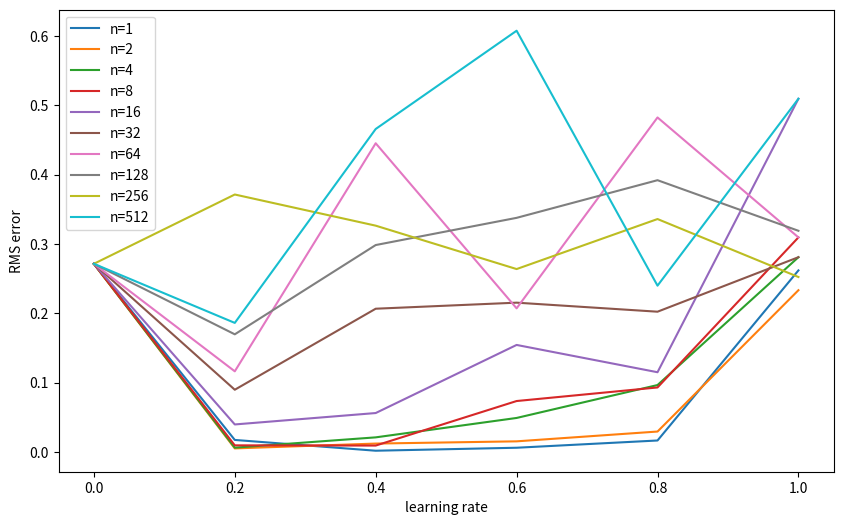

Source code (Python):
import numpy as np
np.random.seed(0)

# 19 states (not including the ending state)
NUM_STATES = 19
START = 9
END_0 = 0
END_1 = 20


class RandomWalk:

    def __init__(self, n, start=START, end=False, lr=0.1, gamma=1, debug=False):
        self.actions = ["left", "right"]
        self.state = start  # current state
        self.end = end
        self.n = n
        self.lr = lr
        self.gamma = gamma
        self.debug = debug
        # init q estimates
        self.Q_values = {}
        for i in range(NUM_STATES + 2):
            self.Q_values[i] = {}
            for a in self.actions:
                if i in [END_0, END_1]:
                    # explicitly set end state values
                    if i == END_0:
                        self.Q_values[i][a] = -1
                    else:
                        self.Q_values[i][a] = 1
                else:
                    self.Q_values[i][a] = 0

    def chooseAction(self):
        ### 可以考虑把policy改为epsilon-greedy算法
        action = np.random.choice(self.actions)
        return action

    def takeAction(self, action):
        new_state = self.state
        if not self.end:
            if action == "left":
                new_state = self.state - 1
            else:
                new_state = self.state + 1

            if new_state in [END_0, END_1]:
                self.end = True
        self.state = new_state
        return self.state

    def giveReward(self):
        if self.state == END_0:
            return -1
        if self.state == END_1:
            return 1
        # other states
        return 0

    def reset(self):
        self.state = START
        self.end = False

    def play(self, rounds=100):
        for _ in range(rounds):
            self.reset()
            t = 0
            T = np.inf
            action = self.chooseAction()

            actions = [action]
            states = [self.state]
            rewards = [0]
            while True:
                if t < T:
                    state = self.takeAction(action)  # next state
                    reward = self.giveReward()  # next state-reward

                    states.append(state)
                    rewards.append(reward)

                    if self.end:
                        if self.debug:
                            print("End at state {} | number of states {}".format(state, len(states)))
                        T = t + 1
                    else:
                        action = self.chooseAction()
                        actions.append(action)  # next action
                # state tau being updated
                tau = t - self.n + 1 # tau is the time whose estimate is being updated
                if tau >= 0:
                    ### ***************************  ###
                    ### *** fill your code here ***  ###
                    ### ***************************  ###
                    G = 0
                    for reward in rewards[tau + 1: min(tau + self.n, T) + 1]:
                        G = self.gamma * G + reward

                    if tau + self.n < T:
                        G += (self.gamma ** self.n) * \
                              self.Q_values[states[tau + self.n]][actions[tau + self.n]]
                    
                    self.Q_values[states[tau]][actions[tau]] += \
                        self.lr * (G - self.Q_values[states[tau]][actions[tau]])
                if tau == T - 1:
                    break

                t += 1


if __name__ == "__main__":

    actual_state_values = np.arange(-20, 22, 2) / 20.0

    lr_range = np.linspace(0, 1, 6)
    n_range = np.power(2, range(10))
    episodes = 100

    sq_errors = {}

    for n in n_range:
        ers = []
        for lr in lr_range:
            print("running estimation for lr={} and step={}".format(lr, n))
            rw = RandomWalk(n=n, lr=lr, debug=False)
            rw.play(episodes)
            # V(s) = 0.5*Q(S, 'left') + 0.5*Q(S, 'right')
            estimate_state_values = [np.mean(list(v.values())) for v in rw.Q_values.values()]

            ers.append(np.mean([er ** 2 for er in actual_state_values - np.array(estimate_state_values)]))
        sq_errors[n] = ers

    # visualisation
    import matplotlib.pyplot as plt

    plt.figure(figsize=[10, 6])

    for n in n_range:
        plt.plot(lr_range, sq_errors[n], label="n={}".format(n))

    plt.xlabel('learning rate')
    plt.ylabel('RMS error')
    plt.legend()
    plt.savefig("randomWalk.png")